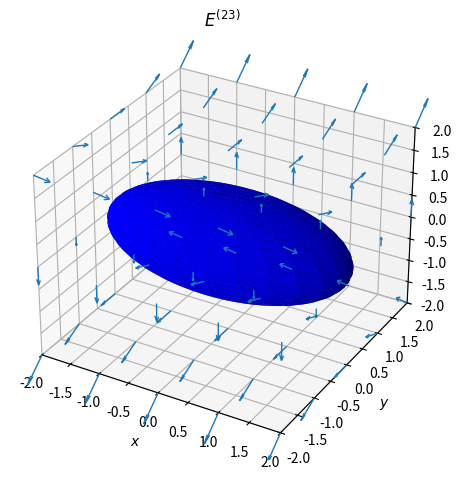

Reproduce this figure in Python.
import numpy as np
import matplotlib.pyplot as plt

fig = plt.figure(figsize=plt.figaspect(1))
ax = fig.add_subplot(111, projection='3d')

coefs = (0.25, 1, 1)  # Coefficients in a0/c x**2 + a1/c y**2 + a2/c z**2 = 1 
# Radii corresponding to the coefficients:
rx, ry, rz = 1/np.sqrt(coefs)

# Set of all spherical angles: u = np.linspace(0, 2 * np.pi, 100)
u = np.linspace(0, 2 * np.pi, 100)
v = np.linspace(0, np.pi, 100)

# Cartesian coordinates that correspond to the spherical angles:
# (this is the equation of an ellipsoid):
x = rx * np.outer(np.cos(u), np.sin(v))
y = ry * np.outer(np.sin(u), np.sin(v))
z = rz * np.outer(np.ones_like(u), np.cos(v))

# Plot:
ax.plot_surface(x, y, z,  rstride=4, cstride=4, color='b')

# Adjustment of the axes, so that they all have the same span:
max_radius = max(rx, ry, rz)
for axis in 'xyz':
    getattr(ax, 'set_{}lim'.format(axis))((-max_radius, max_radius))

E_1 = np.array([
    [0., 0., 0.],
    [0., 0., 1.],
    [0., 1., 0.],
    ]
)

x, y, z = np.meshgrid(np.arange(-2., 2.1, 1.0),
                      np.arange(-2., 2.1, 1.0),
                      np.arange(-2., 2.1, 2.0))

pos = np.array([x, y, z])

vels = np.einsum("ij, jlmn -> ilmn", E_1, pos)

ax.quiver(x, y, z, vels[0], vels[1], vels[2], length=0.2, linewidth=1.0)
#ax.view_init(elev=10., azim=20)
ax.set_title(r"$E^{(23)}$")
ax.set_xlabel(r"$x$")
ax.set_ylabel(r"$y$")
ax.set_zlabel(r"$z$")
fig.tight_layout(rect=[0, 0, 0.95, 1])
fig.savefig("23_flow_quiver.pdf", format="pdf")
